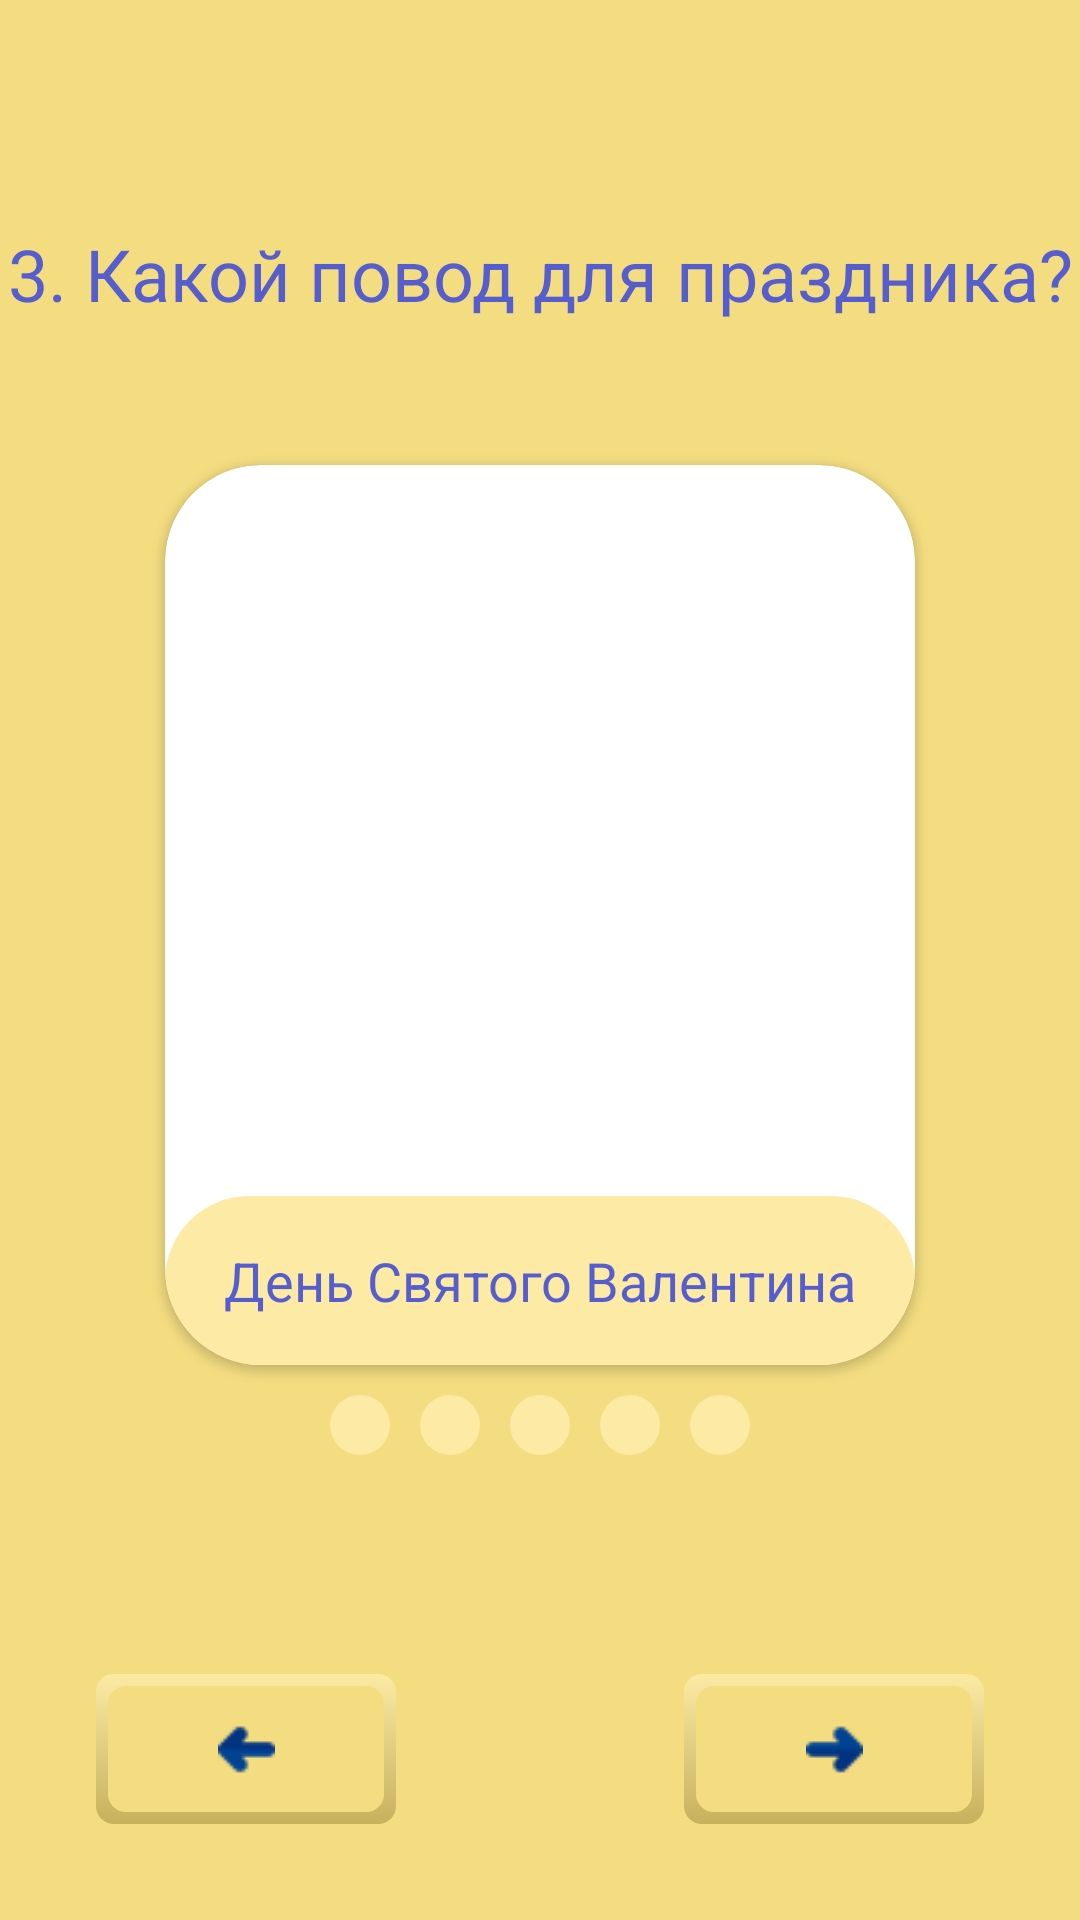

Layout XML and referenced resources for this Android screen:
<!-- AndroidManifest.xml: application theme Theme.Presents -->
<!-- res/layout/fragment_day.xml -->
<?xml version="1.0" encoding="utf-8"?>
<androidx.constraintlayout.widget.ConstraintLayout xmlns:android="http://schemas.android.com/apk/res/android"
    xmlns:app="http://schemas.android.com/apk/res-auto"
    xmlns:tools="http://schemas.android.com/tools"
    android:id="@+id/frameLayout4"
    android:layout_width="match_parent"
    android:layout_height="match_parent"
    android:background="@color/back"
    tools:context=".DayFragment">

    <ImageButton
        android:id="@+id/back_to_person"
        android:layout_width="100dp"
        android:layout_height="50dp"
        android:layout_marginStart="32dp"
        android:layout_marginBottom="32dp"
        android:background="@drawable/radio_button"
        app:layout_constraintBottom_toBottomOf="parent"
        app:layout_constraintStart_toStartOf="parent" />

    <TextView
        android:id="@+id/textView7"
        android:layout_width="wrap_content"
        android:layout_height="31dp"
        android:layout_marginTop="75dp"
        android:text="3. Какой повод для праздника?"
        android:textAlignment="center"
        android:textColor="@color/text"
        android:textSize="24dp"
        app:layout_constraintEnd_toEndOf="parent"
        app:layout_constraintStart_toStartOf="parent"
        app:layout_constraintTop_toTopOf="parent" />

    <ImageButton
        android:id="@+id/next_to_price"
        android:layout_width="100dp"
        android:layout_height="50dp"
        android:layout_marginEnd="32dp"
        android:layout_marginBottom="32dp"
        android:background="@drawable/button_shadow"
        app:layout_constraintBottom_toBottomOf="parent"
        app:layout_constraintEnd_toEndOf="parent" />

    <ImageView
        android:id="@+id/imageView6"
        android:layout_width="wrap_content"
        android:layout_height="wrap_content"
        android:src="@drawable/arrow"
        app:layout_constraintBottom_toBottomOf="@+id/back_to_person"
        app:layout_constraintEnd_toEndOf="@+id/back_to_person"
        app:layout_constraintStart_toStartOf="@+id/back_to_person"
        app:layout_constraintTop_toTopOf="@+id/back_to_person" />

    <ImageView
        android:id="@+id/imageView7"
        android:layout_width="wrap_content"
        android:layout_height="wrap_content"
        android:rotation="180"
        android:src="@drawable/arrow"
        app:layout_constraintBottom_toBottomOf="@+id/next_to_price"
        app:layout_constraintEnd_toEndOf="@+id/next_to_price"
        app:layout_constraintStart_toStartOf="@+id/next_to_price"
        app:layout_constraintTop_toTopOf="@+id/next_to_price" />

    <androidx.cardview.widget.CardView
        android:id="@+id/cardView2"
        android:layout_width="250dp"
        android:layout_height="300dp"
        app:cardCornerRadius="32dp"
        app:layout_constraintBottom_toTopOf="@+id/group"
        app:layout_constraintEnd_toEndOf="parent"
        app:layout_constraintHorizontal_bias="0.5"
        app:layout_constraintStart_toStartOf="parent"
        app:layout_constraintTop_toTopOf="parent"
        app:layout_constraintVertical_chainStyle="packed">

        <androidx.viewpager.widget.ViewPager
            android:id="@+id/viewpager"
            android:layout_width="250dp"
            android:layout_height="300dp">

        </androidx.viewpager.widget.ViewPager>

        <TextView
            android:id="@+id/textScroller"
            android:layout_width="250dp"
            android:layout_height="wrap_content"
            android:layout_gravity="bottom"
            android:background="@drawable/text"
            android:padding="16dp"
            android:text="День Святого Валентина"
            android:textAlignment="center"
            android:textColor="@color/text"
            android:textSize="18dp" />

    </androidx.cardview.widget.CardView>

    <RadioGroup
        android:id="@+id/group"
        android:layout_width="wrap_content"
        android:layout_height="wrap_content"
        android:layout_marginTop="10dp"
        android:orientation="horizontal"
        app:layout_constraintBottom_toBottomOf="parent"
        app:layout_constraintEnd_toEndOf="parent"
        app:layout_constraintHorizontal_bias="0.5"
        app:layout_constraintStart_toStartOf="parent"
        app:layout_constraintTop_toBottomOf="@+id/cardView2">

        <RadioButton
            android:id="@+id/radio_birthday"
            android:layout_width="20dp"
            android:layout_height="20dp"
            android:background="@drawable/radio_button_2"
            android:button="@null"
            android:enabled="false" />

        <RadioButton
            android:id="@+id/radio_mart"
            android:layout_width="20dp"
            android:layout_height="20dp"
            android:layout_marginLeft="10dp"
            android:background="@drawable/radio_button_2"
            android:button="@null"
            android:enabled="false" />

        <RadioButton
            android:id="@+id/radio_february"
            android:layout_width="20dp"
            android:layout_height="20dp"
            android:layout_marginLeft="10dp"
            android:background="@drawable/radio_button_2"
            android:button="@null"
            android:enabled="false" />

        <RadioButton
            android:id="@+id/radio_new_year"
            android:layout_width="20dp"
            android:layout_height="20dp"
            android:layout_marginLeft="10dp"
            android:background="@drawable/radio_button_2"
            android:button="@null"
            android:enabled="false" />

        <RadioButton
            android:id="@+id/radio_valentin"
            android:layout_width="20dp"
            android:layout_height="20dp"
            android:layout_marginLeft="10dp"
            android:background="@drawable/radio_button_2"
            android:button="@null"
            android:enabled="false" />

    </RadioGroup>

</androidx.constraintlayout.widget.ConstraintLayout>
<!-- resources referenced by this layout -->
<resources>
  <color name="back">#F4DD81</color>
  <color name="text">#565ECD</color>
  <!-- drawable button_shadow (drawable) -->
  <selector xmlns:android="http://schemas.android.com/apk/res/android">
      <item>
          <layer-list>
              <item>
                  <shape>
                      <gradient android:angle="270"
                          android:endColor="#C7B15D" android:startColor="#FCEAA5" />
                      <corners android:radius="6dp" />
                      <padding android:bottom="4dp" android:right="4dp"
                      android:top="4dp" android:left="4dp" />
                  </shape>
              </item>
  
              <item>
                  <shape>
                      <corners android:radius="6dp" />
                      <solid android:color="#F4DD81" />
                  </shape>
              </item>
          </layer-list>
      </item>
  
  </selector>
  <!-- drawable radio_button (drawable) -->
  <selector xmlns:android="http://schemas.android.com/apk/res/android" >
      <item
          android:drawable="@drawable/button_shadow"
          android:state_checked="true"
          android:state_pressed="true" />
      <item
          android:drawable="@drawable/button_dark_shadow"
          android:state_checked="true" />
      <item
          android:drawable="@drawable/button_shadow" />
  </selector>
  <!-- drawable radio_button_2 (drawable) -->
  <selector xmlns:android="http://schemas.android.com/apk/res/android" >
      <item
          android:drawable="@drawable/button_unchecked"
          android:state_checked="true"
          android:state_pressed="true" />
      <item
          android:drawable="@drawable/button_checked"
          android:state_checked="true" />
      <item
          android:drawable="@drawable/button_unchecked" />
  </selector>
  <!-- drawable text (drawable) -->
  <?xml version="1.0" encoding="utf-8"?>
  <selector xmlns:android="http://schemas.android.com/apk/res/android">
      <item>
          <shape>
              <corners android:radius="32dp" />
              <solid android:color="#FCEAA5" />
          </shape>
      </item>
  </selector>
  <style name="Theme.Presents" parent="Theme.AppCompat.DayNight.NoActionBar">
          
          <item name="colorPrimary">@color/purple_500</item>
          <item name="colorPrimaryVariant">@color/purple_500</item>
          <item name="colorOnPrimary">@color/purple_500</item>
          
          <item name="colorSecondary">@color/teal_200</item>
          <item name="colorSecondaryVariant">@color/teal_700</item>
          <item name="colorOnSecondary">@color/black</item>
          
          <item name="android:statusBarColor" tools:targetApi="l">?attr/colorPrimaryVariant</item>
          <item name="fontFamily">@font/ptserif</item>
          
      </style>
  <!-- drawable button_unchecked (drawable) -->
  <?xml version="1.0" encoding="utf-8"?>
  <layer-list xmlns:android="http://schemas.android.com/apk/res/android">
      <item>
          <shape>
              <corners android:radius="360dp" />
              <solid android:color="#FCEAA5" />
          </shape>
      </item>
  </layer-list>
  <!-- drawable button_checked (drawable) -->
  <?xml version="1.0" encoding="utf-8"?>
  <layer-list xmlns:android="http://schemas.android.com/apk/res/android">
      <item>
          <shape>
              <corners android:radius="360dp" />
              <solid android:color="#565ECD" />
          </shape>
      </item>
  </layer-list>
  <!-- not gathered from this repository: default colours our renderer supplied (Android Studio template values) -->
  <color name="purple_500">#FF6200EE</color>
  <color name="teal_200">#FF03DAC5</color>
  <color name="teal_700">#FF018786</color>
  <color name="black">#FF000000</color>
</resources>
